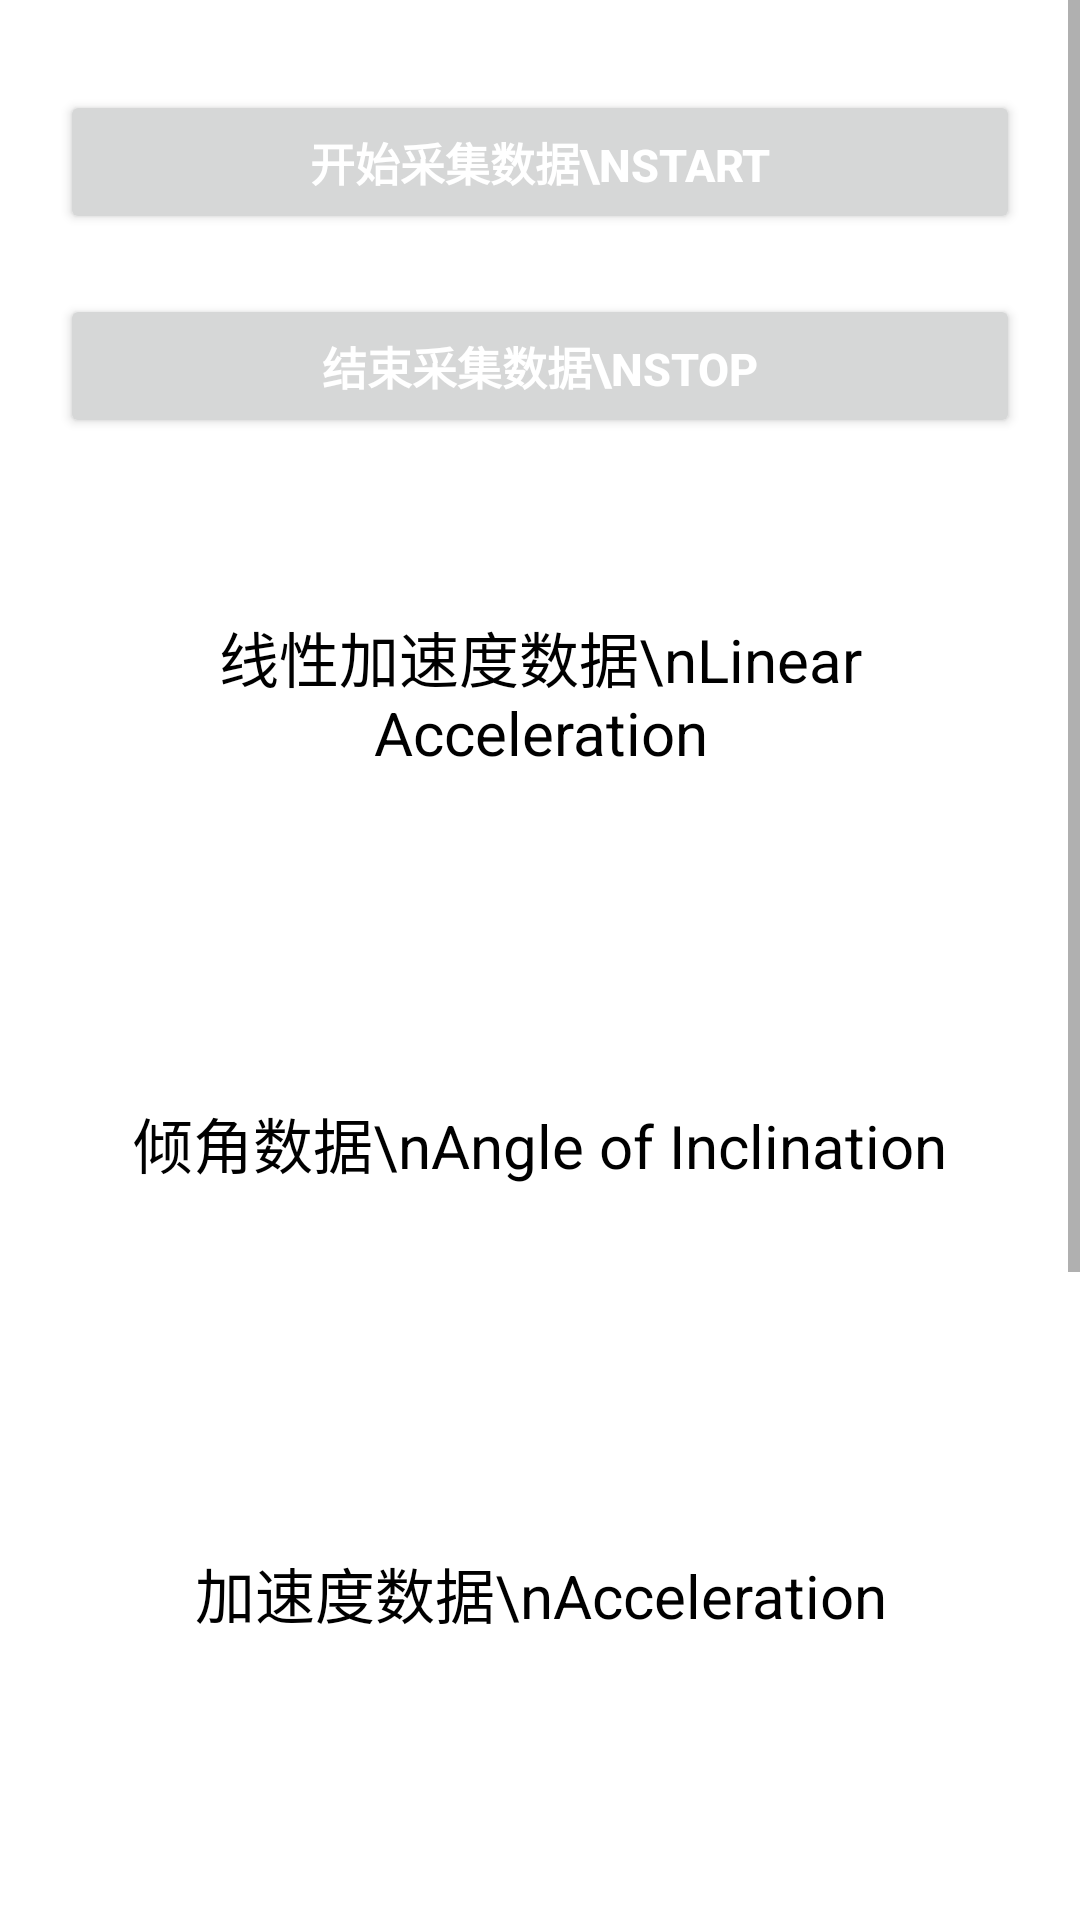

Write the Android layout XML for this screen, with the resource values it uses.
<!-- AndroidManifest.xml: application theme Theme.Integrate1 -->
<!-- res/layout/activity_start_experiment.xml -->
<?xml version="1.0" encoding="utf-8"?>
<androidx.constraintlayout.widget.ConstraintLayout xmlns:android="http://schemas.android.com/apk/res/android"
    xmlns:tools="http://schemas.android.com/tools"
    android:layout_width="match_parent"
    android:layout_height="match_parent"
    tools:context=".MainActivity">


    <ScrollView
    android:layout_width="match_parent"
    android:layout_height="match_parent">
    <LinearLayout
        android:layout_width="match_parent"
        android:layout_height="match_parent"
        android:orientation="vertical">

        <LinearLayout
            android:layout_width="match_parent"
            android:layout_height="wrap_content"
            android:layout_margin="10dp"
            android:orientation="vertical"
            android:weightSum="3">

            <Button
                android:id="@+id/button"
                android:layout_width="match_parent"
                android:layout_height="wrap_content"
                android:layout_marginTop="20dp"
                android:layout_marginEnd="10dp"
                android:layout_marginStart="10dp"
                android:layout_weight="1"
                android:onClick="begin"
                android:text="开始采集数据\nStart"
                android:textColor="@color/white"
                android:textSize="15sp"
                android:textStyle="bold"
                tools:ignore="OnClick" />

            <Button
                android:id="@+id/button2"
                android:layout_width="match_parent"
                android:layout_height="wrap_content"
                android:layout_marginTop="20dp"
                android:layout_marginEnd="10dp"
                android:layout_marginStart="10dp"
                android:layout_weight="1"
                android:onClick="end"
                android:text="结束采集数据\nStop"
                android:textColor="@color/white"
                android:textSize="15sp"
                android:textStyle="bold"
                tools:ignore="OnClick" />


        </LinearLayout>

        <LinearLayout
            android:layout_width="match_parent"
            android:layout_height="300dp"
            android:weightSum="2"
            android:orientation="vertical">
            <TextView
            android:id="@+id/linearaccelerometerView"
            android:layout_width="match_parent"
            android:layout_height="match_parent"
            android:layout_weight="1"
            android:gravity="center"
            android:layout_marginStart="20dp"
            android:layout_marginEnd="20dp"
            android:layout_marginTop="5dp"
            android:layout_marginBottom="5dp"
            android:text="线性加速度数据\nLinear Acceleration"
            android:textColor="@color/black"
            android:textSize="20sp"
            tools:ignore="MissingConstraints" />

            <TextView
            android:id="@+id/gyrosopeView"
            android:layout_width="match_parent"
            android:layout_height="match_parent"
            android:gravity="center"
            android:layout_weight="1"
            android:layout_marginStart="20dp"
            android:layout_marginEnd="20dp"
            android:layout_marginTop="5dp"
            android:layout_marginBottom="5dp"
            android:text="倾角数据\nAngle of Inclination"
            android:textColor="@color/black"
            android:textSize="20sp"
            tools:ignore="MissingConstraints" />
    </LinearLayout>
        <LinearLayout
            android:layout_width="match_parent"
            android:layout_height="300dp"
            android:weightSum="2"
            android:orientation="vertical">
            <TextView
                android:id="@+id/accelerometerView"
                android:layout_width="match_parent"
                android:layout_height="match_parent"
                android:layout_weight="1"
                android:layout_marginStart="20dp"
                android:layout_marginEnd="20dp"
                android:layout_marginTop="5dp"
                android:layout_marginBottom="5dp"
                android:gravity="center"
                android:text="加速度数据\nAcceleration"
                android:textColor="@color/black"
                android:textSize="20sp"
                tools:ignore="MissingConstraints" />

            <TextView
                android:id="@+id/rotationvectorView"
                android:layout_width="match_parent"
                android:layout_height="match_parent"
                android:gravity="center"
                android:layout_weight="1"
                android:layout_marginStart="20dp"
                android:layout_marginEnd="20dp"
                android:layout_marginTop="5dp"
                android:layout_marginBottom="5dp"
                android:text="旋转向量数据\nRotation Vector"
                android:textColor="@color/black"
                android:textSize="20sp"
                tools:ignore="MissingConstraints" />
        </LinearLayout>
        <TextView
            android:id="@+id/locationinfoView"
            android:layout_width="match_parent"
            android:layout_height="200dp"
            android:layout_marginStart="20dp"
            android:layout_marginEnd="20dp"
            android:layout_marginTop="5dp"
            android:layout_marginBottom="5dp"
            android:gravity="center"
            android:layout_weight="1"
            android:text="位置信息\nLocation Information"
            android:textColor="@color/black"
            android:textSize="20sp"
            tools:ignore="MissingConstraints" />


    </LinearLayout>
    </ScrollView>

</androidx.constraintlayout.widget.ConstraintLayout>
<!-- resources referenced by this layout -->
<resources>
  <style name="Theme.Integrate1" parent="Theme.MaterialComponents.DayNight.DarkActionBar">
          
          <item name="colorPrimary">@color/purple_500</item>
          <item name="colorPrimaryVariant">@color/purple_700</item>
          <item name="colorOnPrimary">@color/white</item>
          
          <item name="colorSecondary">@color/teal_200</item>
          <item name="colorSecondaryVariant">@color/teal_700</item>
          <item name="colorOnSecondary">@color/black</item>
          
          <item name="android:statusBarColor" tools:targetApi="l">?attr/colorPrimaryVariant</item>
          
      </style>
  <!-- not gathered from this repository: default colours our renderer supplied (Android Studio template values) -->
  <color name="purple_500">#FF6200EE</color>
  <color name="purple_700">#FF3700B3</color>
  <color name="teal_200">#FF03DAC5</color>
  <color name="teal_700">#FF018786</color>
  <color name="black">#FF000000</color>
  <color name="white">#FFFFFFFF</color>
</resources>
